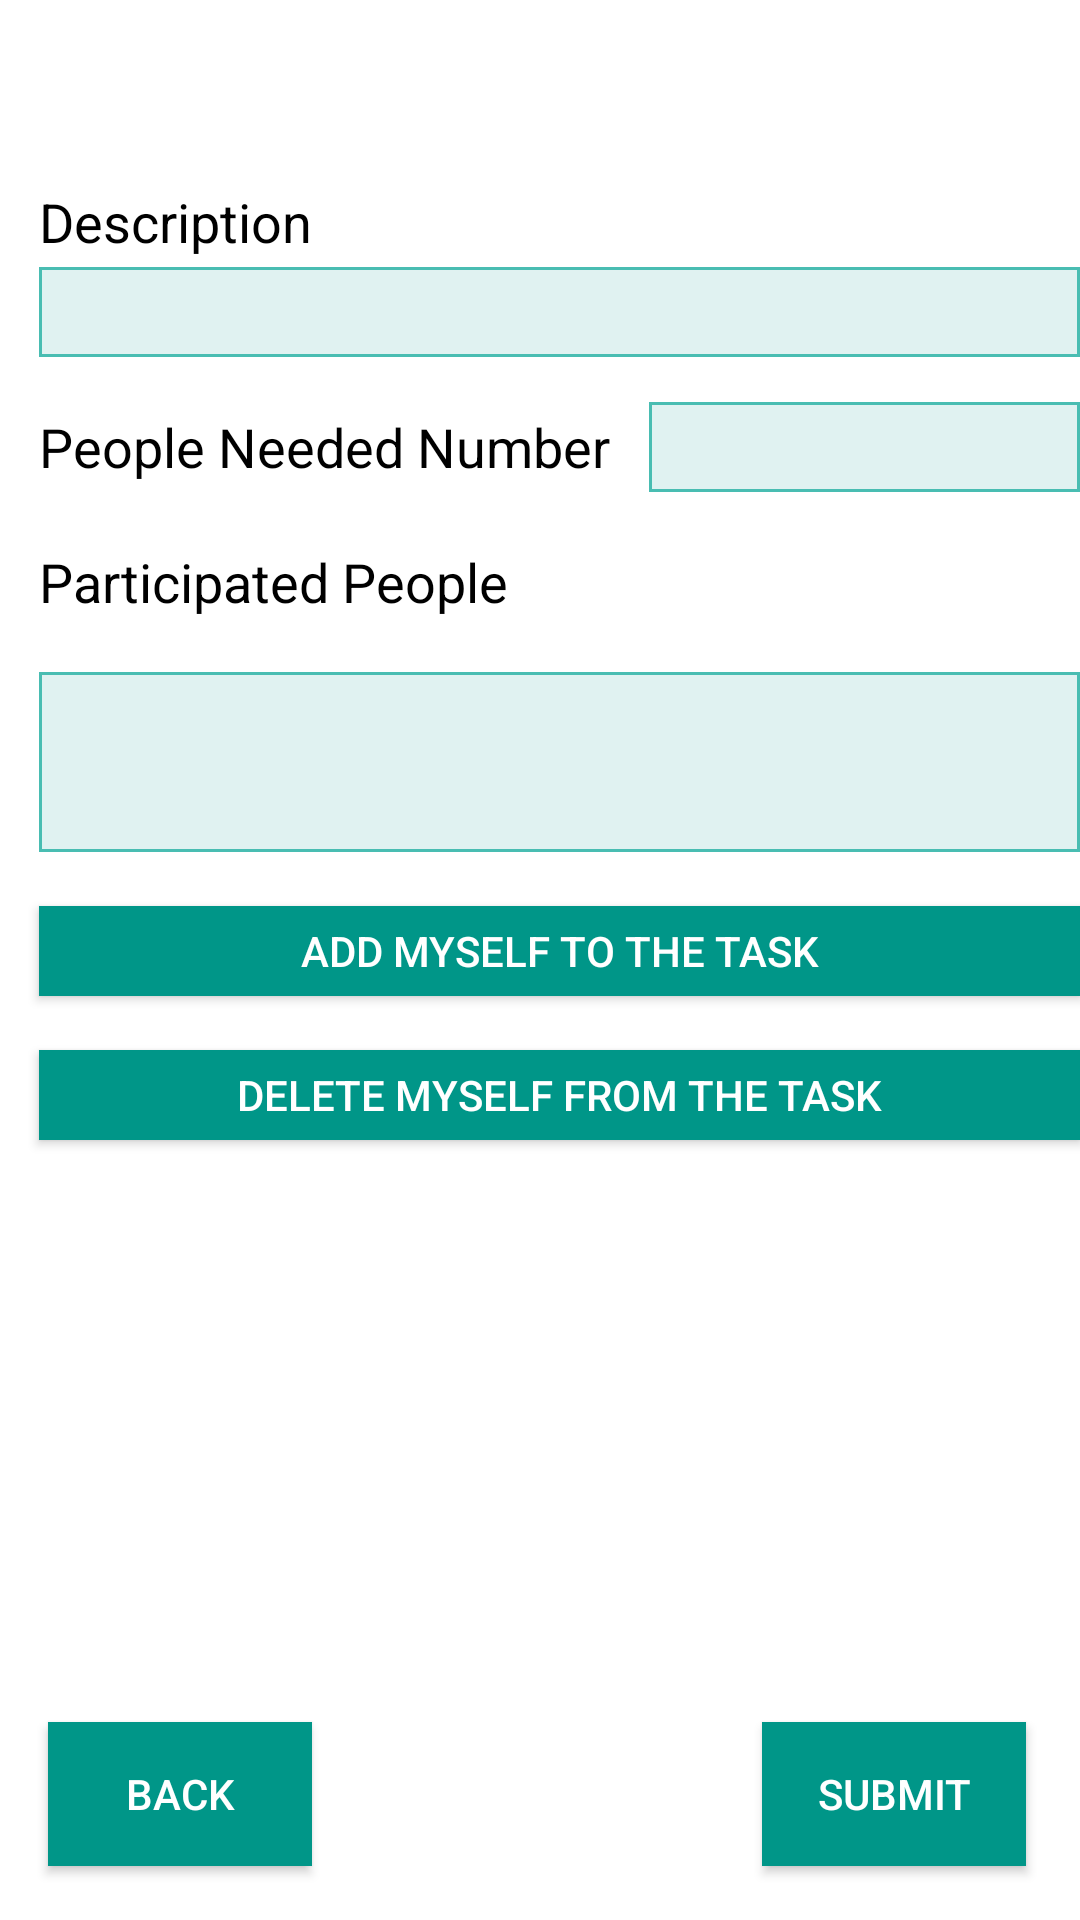

Reconstruct the res/layout file that produces this screen, plus the resources it refers to.
<!-- AndroidManifest.xml: application theme AppTheme -->
<!-- res/layout/activity_guest_edit_role.xml -->
<?xml version="1.0" encoding="utf-8"?>
<RelativeLayout xmlns:android="http://schemas.android.com/apk/res/android"
    xmlns:tools="http://schemas.android.com/tools"
    android:id="@+id/activity_edit_role"
    android:layout_width="match_parent"
    android:layout_height="match_parent"
    android:orientation="vertical"
    tools:context="com.example.naman.eventplanning.GuestEditRole"
    android:weightSum="1">

    <TextView
        android:id="@+id/etEditEventName"
        android:layout_width="wrap_content"
        android:layout_height="30dp"
        android:ems="10"
        android:layout_marginTop="18dp"
        android:layout_alignParentTop="true"
        android:layout_alignLeft="@+id/textView"
        android:layout_alignStart="@+id/textView"
        android:textColor="@color/colorPrimary"
        android:textSize="18sp"
        android:gravity="center_vertical" />

    <TextView
        android:id="@+id/textView"
        android:text="Description"
        android:layout_width="wrap_content"
        android:layout_height="30dp"
        android:textColor="@color/black"
        android:textSize="18sp"
        android:layout_weight="0.04"
        android:layout_marginTop="11dp"
        android:layout_below="@+id/etEditEventName"
        android:layout_alignLeft="@+id/editdesp"
        android:layout_alignStart="@+id/editdesp"
        android:gravity="center_vertical" />

    <TextView
        android:id="@+id/editdesp"
        android:layout_width="wrap_content"
        android:layout_height="30dp"
        android:ems="10"
        android:textColor="@color/black"
        android:textSize="18sp"
        android:layout_marginLeft="13dp"
        android:layout_marginStart="13dp"
        android:layout_below="@+id/textView"
        android:layout_alignParentLeft="true"
        android:layout_alignParentStart="true"
        android:layout_alignParentRight="true"
        android:layout_alignParentEnd="true"
        android:gravity="center_vertical"
        android:background="@drawable/budget_edittext_broder"/>

    <TextView
        android:id="@+id/textView2"
        android:text="People Needed Number"
        android:layout_width="wrap_content"
        android:layout_height="30dp"
        android:textColor="@color/black"
        android:textSize="18sp"
        android:layout_weight="0.04"
        android:layout_below="@+id/editdesp"
        android:layout_alignLeft="@+id/editdesp"
        android:layout_alignStart="@+id/editdesp"
        android:layout_marginTop="15dp"
        android:gravity="center_vertical" />

    <TextView
        android:id="@+id/etMoney"
        android:layout_width="wrap_content"
        android:layout_height="30dp"
        android:ems="10"
        android:textColor="@color/black"
        android:textSize="18sp"
        android:layout_marginLeft="13dp"
        android:layout_marginStart="13dp"
        android:layout_below="@+id/editdesp"
        android:layout_toRightOf="@+id/textView2"
        android:layout_alignRight="@+id/editdesp"
        android:layout_marginTop="15dp"
        android:gravity="center_vertical"
        android:background="@drawable/budget_edittext_broder"/>

    <TextView
        android:id="@+id/textView3"
        android:text="Participated People"
        android:layout_width="wrap_content"
        android:layout_height="30dp"
        android:textColor="@color/black"
        android:textSize="18sp"
        android:layout_weight="0.04"
        android:layout_below="@+id/textView2"
        android:layout_alignLeft="@+id/editdesp"
        android:layout_alignStart="@+id/editdesp"
        android:layout_marginTop="15dp"
        android:gravity="center_vertical" />

    <TextView
        android:id="@+id/textView4"
        android:layout_width="fill_parent"
        android:layout_height="60dp"
        android:textColor="@color/black"
        android:textSize="18sp"
        android:layout_weight="0.04"
        android:layout_below="@+id/textView3"
        android:layout_alignLeft="@+id/editdesp"
        android:layout_alignStart="@+id/editdesp"
        android:layout_marginTop="15dp"
        android:background="@drawable/budget_edittext_broder"/>

    <Button
        android:id="@+id/add"
        android:layout_width="fill_parent"
        android:layout_height="30dp"
        android:text="Add Myself to the Task"
        android:layout_below="@+id/textView4"
        android:layout_marginTop="18dp"
        android:layout_alignLeft="@+id/textView4"
        android:layout_alignStart="@+id/textView4" />

    <Button
        android:id="@+id/delete"
        android:layout_width="fill_parent"
        android:layout_height="30dp"
        android:text="Delete Myself from the Task"
        android:layout_below="@+id/add"
        android:layout_marginTop="18dp"
        android:layout_alignLeft="@+id/add"
        android:layout_alignStart="@+id/add" />


    <Button
        android:id="@+id/back"
        android:layout_width="wrap_content"
        android:layout_height="wrap_content"
        android:text="back"
        android:layout_alignParentBottom="true"
        android:layout_alignRight="@+id/textView"
        android:layout_alignEnd="@+id/textView"
        android:layout_marginBottom="18dp" />

    <Button
        android:id="@+id/submit"
        android:layout_width="wrap_content"
        android:layout_height="wrap_content"
        android:text="submit"
        android:layout_alignBaseline="@+id/back"
        android:layout_alignBottom="@+id/back"
        android:layout_alignParentRight="true"
        android:layout_alignParentEnd="true"
        android:layout_marginRight="18dp"
        android:layout_marginEnd="18dp" />

</RelativeLayout>
<!-- resources referenced by this layout -->
<resources>
  <color name="black">#000000</color>
  <color name="colorPrimary">#009688</color>
  <!-- drawable budget_edittext_broder (drawable) -->
  <?xml version="1.0" encoding="utf-8"?>
  <selector xmlns:android="http://schemas.android.com/apk/res/android">
      <item>
          <shape android:shape="rectangle">
              <solid android:color="@color/colorBackground"/>
              <stroke
                  android:width="1sp"
                  android:color="@color/listviewDivider"
                  />
          </shape>
      </item>
  </selector>
  <style name="AppTheme" parent="Theme.AppCompat">
          
          <item name="android:windowBackground">@color/white</item>
          <item name="colorPrimary">@color/colorPrimary</item>
          <item name="colorPrimaryDark">@color/colorPrimaryDark</item>
          <item name="colorAccent">@color/colorAccent</item>
          <item name="android:textColorPrimary">@color/colorText</item>
          
          <item name="android:buttonStyle">@style/MyButtonStyle</item>
          <item name="android:textColorSecondary">@color/colorUnderline</item>
          <item name="android:textColorHint">@color/colorhintText</item>
  
      </style>
  <color name="colorBackground">#E0F2F1</color>
  <color name="listviewDivider">#49bdb2</color>
  <color name="white">#ffffff</color>
  <color name="colorPrimaryDark">#00897b</color>
  <color name="colorAccent">#FF4081</color>
  <color name="colorText">#000000</color>
  <style name="MyButtonStyle" parent="Widget.AppCompat.Button.Colored">
          <item name="android:background">@color/colorPrimary</item>
          <item name="android:textColor">@color/white</item>
      </style>
  <color name="colorUnderline">#000000</color>
  <color name="colorhintText">#8e8a8a</color>
</resources>
